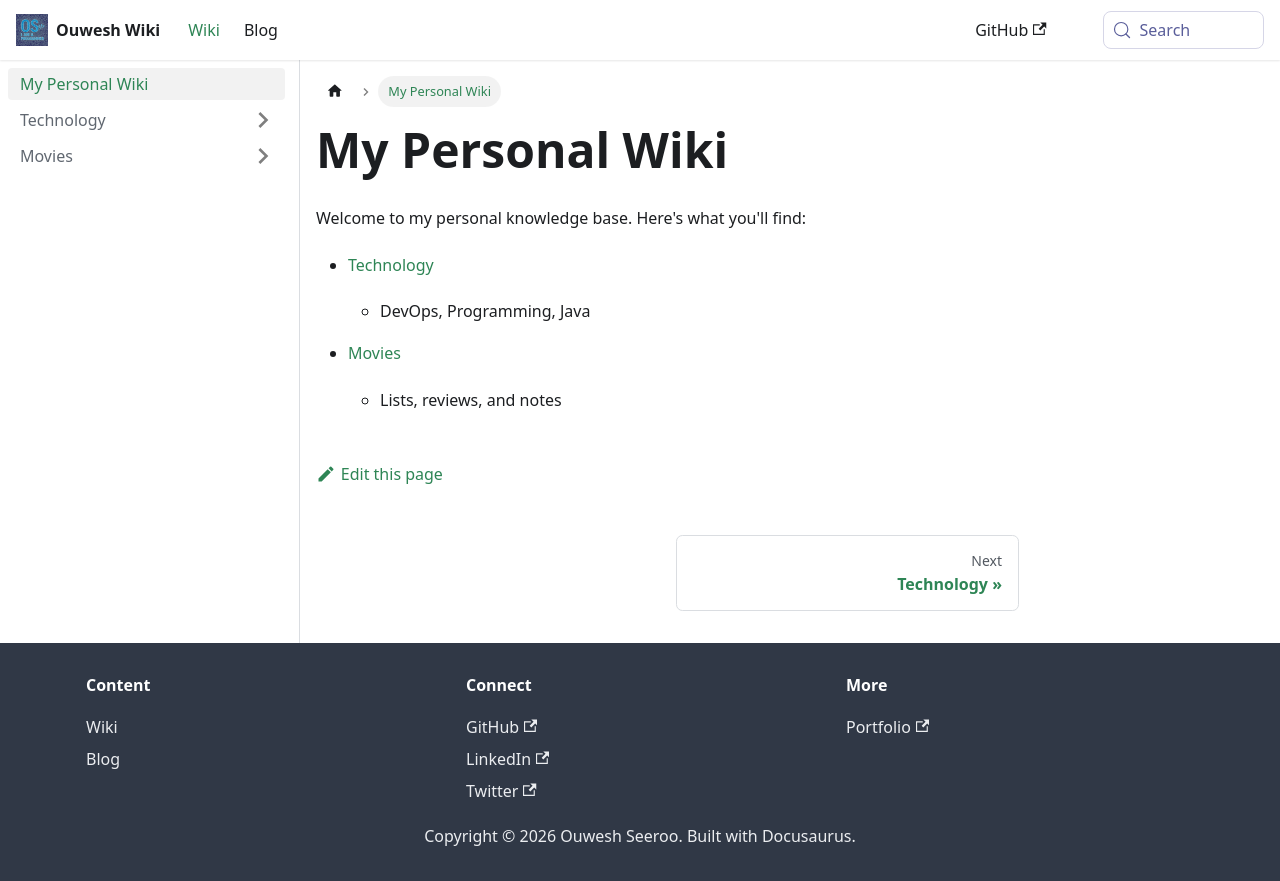

repository: Ouweshs28/wiki · page: docs/intro.html · generator: docusaurus

---
sidebar_position: 1
---

# My Personal Wiki

Welcome to my personal knowledge base. Here's what you'll find:

- [Technology](./technology/)
  - DevOps, Programming, Java

- [Movies](./movies/)
  - Lists, reviews, and notes
